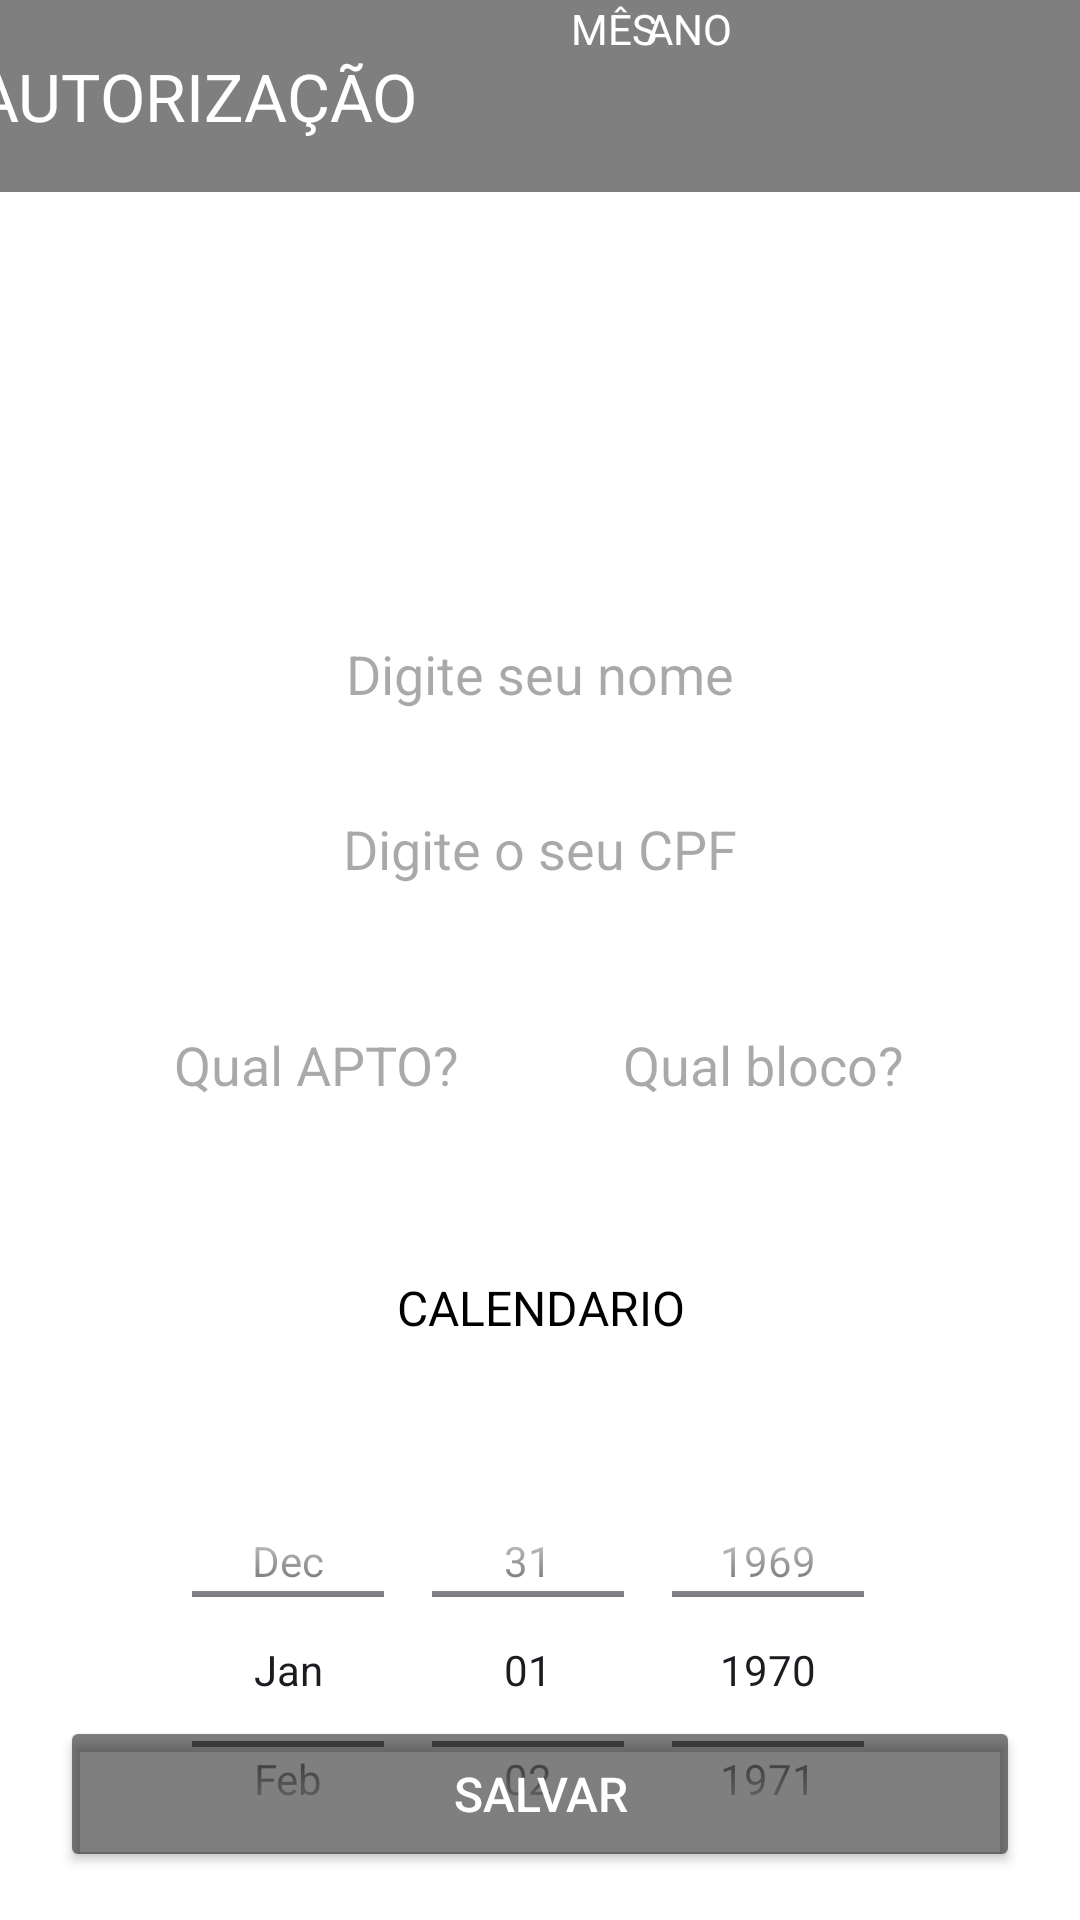

Android layout source for this screen:
<!-- AndroidManifest.xml: application theme Theme.CondService -->
<!-- res/layout/activity_autorizacao.xml -->
<?xml version="1.0" encoding="utf-8"?>
<androidx.constraintlayout.widget.ConstraintLayout
    xmlns:android="http://schemas.android.com/apk/res/android"
    xmlns:app="http://schemas.android.com/apk/res-auto"
    xmlns:tools="http://schemas.android.com/tools"
    android:id="@+id/murak"
    android:layout_width="match_parent"
    android:layout_height="match_parent"
    android:background="@color/white"
    android:backgroundTint="@color/white"
    tools:context=".AutorizacaoActivity">

    <ImageView
        android:id="@+id/imgFundo"
        android:layout_width="0dp"
        android:layout_height="0dp"
        android:scaleType="centerCrop"
        app:layout_constraintTop_toTopOf="parent"
        app:layout_constraintBottom_toBottomOf="parent"
        app:layout_constraintStart_toStartOf="parent"
        app:layout_constraintEnd_toEndOf="parent"
        app:srcCompat="@drawable/cond_tres" />

    <androidx.appcompat.widget.Toolbar
        android:id="@+id/toolbarAutorizacao"
        android:layout_width="409dp"
        android:layout_height="wrap_content"
        android:background="#80000000"
        android:minHeight="?attr/actionBarSize"
        android:theme="?attr/actionBarTheme"
        app:title="AUTORIZAÇÃO"
        app:titleTextColor="@color/white"
        app:layout_constraintTop_toTopOf="parent"
        app:layout_constraintStart_toStartOf="parent"
        app:layout_constraintEnd_toEndOf="parent" />

    <EditText
        android:id="@+id/editNomeAut"
        android:layout_width="344dp"
        android:layout_height="41dp"
        android:layout_marginTop="140dp"
        android:background="@color/white"
        android:backgroundTint="@color/white"
        android:ems="10"
        android:hint="Digite seu nome"
        android:inputType="text"
        android:textAlignment="center"
        app:layout_constraintTop_toBottomOf="@id/toolbarAutorizacao"
        app:layout_constraintStart_toStartOf="parent"
        app:layout_constraintEnd_toEndOf="parent" />

    <EditText
        android:id="@+id/editCpfAut"
        android:layout_width="345dp"
        android:layout_height="44dp"
        android:layout_marginTop="16dp"
        android:background="@color/white"
        android:backgroundTint="@color/white"
        android:ems="10"
        android:hint="Digite o seu CPF"
        android:inputType="number"
        android:textAlignment="center"
        android:textColor="@color/black"
        app:layout_constraintTop_toBottomOf="@id/editNomeAut"
        app:layout_constraintStart_toStartOf="parent"
        app:layout_constraintEnd_toEndOf="parent" />

    <EditText
        android:id="@+id/editAptoAut"
        android:layout_width="145dp"
        android:layout_height="44dp"
        android:background="@color/white"
        android:backgroundTint="@color/white"
        android:ems="10"
        android:hint="Qual APTO?"
        android:inputType="number"
        android:textAlignment="center"
        android:textColor="@color/black"
        app:layout_constraintTop_toTopOf="@id/editBlocoAut"
        app:layout_constraintStart_toStartOf="parent"
        android:layout_marginStart="33dp" />

    <EditText
        android:id="@+id/editBlocoAut"
        android:layout_width="145dp"
        android:layout_height="44dp"
        android:layout_marginTop="28dp"
        android:layout_marginEnd="33dp"
        android:background="@color/white"
        android:backgroundTint="@color/white"
        android:ems="10"
        android:hint="Qual bloco?"
        android:inputType="number"
        android:textAlignment="center"
        app:layout_constraintTop_toBottomOf="@id/editCpfAut"
        app:layout_constraintEnd_toEndOf="parent" />

    <TextView
        android:id="@+id/textAutorizacao"
        android:layout_width="305dp"
        android:layout_height="26dp"
        android:layout_marginTop="48dp"
        android:background="@color/white"
        android:backgroundTint="@color/white"
        android:text="CALENDARIO"
        android:textAlignment="center"
        android:textColor="@color/black"
        android:textSize="16sp"
        app:layout_constraintEnd_toEndOf="parent"
        app:layout_constraintStart_toStartOf="parent"
        app:layout_constraintTop_toBottomOf="@id/editAptoAut" />

    <TextView
        android:id="@+id/textView6"
        android:layout_width="wrap_content"
        android:layout_height="wrap_content"
        android:layout_marginStart="104dp"
        android:layout_marginTop="4dp"
        android:text="DIA"
        android:textColor="@color/white"
        app:layout_constraintStart_toStartOf="parent"
        app:layout_constraintTop_toBottomOf="@id/textAutorizacao" />

    <TextView
        android:id="@+id/textView7"
        android:layout_width="wrap_content"
        android:layout_height="wrap_content"
        android:layout_marginStart="64dp"
        android:text="MÊS"
        android:textColor="@color/white"
        app:layout_constraintEnd_toStartOf="@+id/textView8"
        app:layout_constraintHorizontal_bias="0.019"
        app:layout_constraintStart_toEndOf="@id/textView6"
        app:layout_constraintTop_toTopOf="@+id/textView8" />

    <TextView
        android:id="@+id/textView8"
        android:layout_width="wrap_content"
        android:layout_height="wrap_content"
        android:layout_marginEnd="116dp"
        android:text="ANO"
        android:textColor="@color/white"
        app:layout_constraintEnd_toEndOf="parent"
        tools:layout_editor_absoluteY="456dp" />

    <DatePicker
        android:id="@+id/dateAutorizacao"
        android:layout_width="307dp"
        android:layout_height="141dp"
        android:layout_marginTop="12dp"
        android:background="@color/white"
        android:calendarTextColor="@color/white"
        android:calendarViewShown="false"
        android:datePickerMode="spinner"
        app:layout_constraintTop_toBottomOf="@id/textView6"
        app:layout_constraintStart_toStartOf="parent"
        app:layout_constraintEnd_toEndOf="parent" />

    <Button
        android:id="@+id/bntAutorizacao"
        android:layout_width="320dp"
        android:layout_height="52dp"
        android:backgroundTint="#80000000"
        android:text="SALVAR"
        android:textColor="@color/white"
        android:textSize="16sp"
        app:layout_constraintBottom_toBottomOf="parent"
        app:layout_constraintStart_toStartOf="parent"
        app:layout_constraintEnd_toEndOf="parent"
        android:layout_marginBottom="16dp" />

</androidx.constraintlayout.widget.ConstraintLayout>
<!-- resources referenced by this layout -->
<resources>
  <style name="Theme.CondService" parent="Base.Theme.CondService" />
  <style name="Base.Theme.CondService" parent="Theme.Material3.DayNight.NoActionBar">
          
          
      </style>
  <!-- not gathered from this repository: default colours our renderer supplied (Android Studio template values) -->
  <color name="black">#FF000000</color>
  <color name="white">#FFFFFFFF</color>
</resources>
